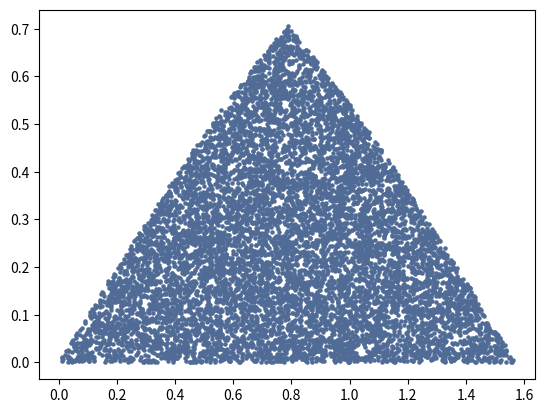

This chart was generated by the following Python code:
import numpy as np
import matplotlib.pyplot as plt
import random

S = 2 - np.sqrt(2)

def density(x):
    if x < np.pi / 4:
        return np.sin(x)
    else:
        return np.cos(x)

def create_x(ksi):
    if ksi < 0.5:
        x = np.arccos(1 - S * ksi)
    else:
        x = np.arcsin(S * ksi + np.sqrt(2) - 1)
    return x

x_values = []
y_values = []

for i in range(0, 10000):
    ksi1 = random.random()
    ksi2 = random.random()
    x = create_x(ksi1)
    x_values.append(x)
    y_values.append(ksi2 * density(x))

plt.scatter(x_values, y_values, s = 5, c = "#506c96")

plt.show()